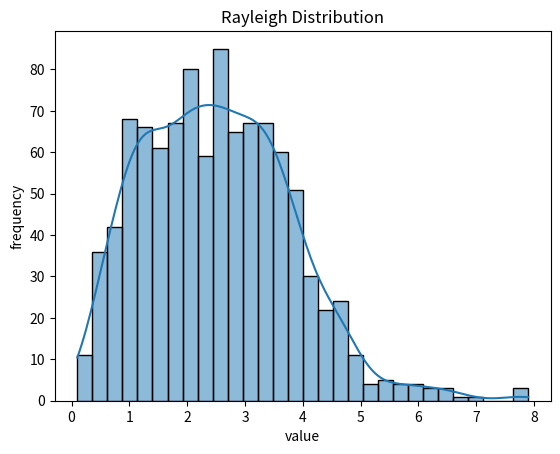

Generate this figure with matplotlib:

import seaborn as sb
import matplotlib.pyplot as plt
from numpy import random
"""
data=random.chisquare(df=10,size=1000)
print(data)

sb.histplot(data,bins=30,kde=True)
plt.xlabel("value")
plt.ylabel("frequency")
plt.title("Chi Square Distribution")
plt.show()
"""
data=random.rayleigh(scale=2.0,size=1000)
print(data)

sb.histplot(data,bins=30,kde=True)
plt.xlabel("value")
plt.ylabel("frequency")
plt.title("Rayleigh Distribution")
plt.show()
